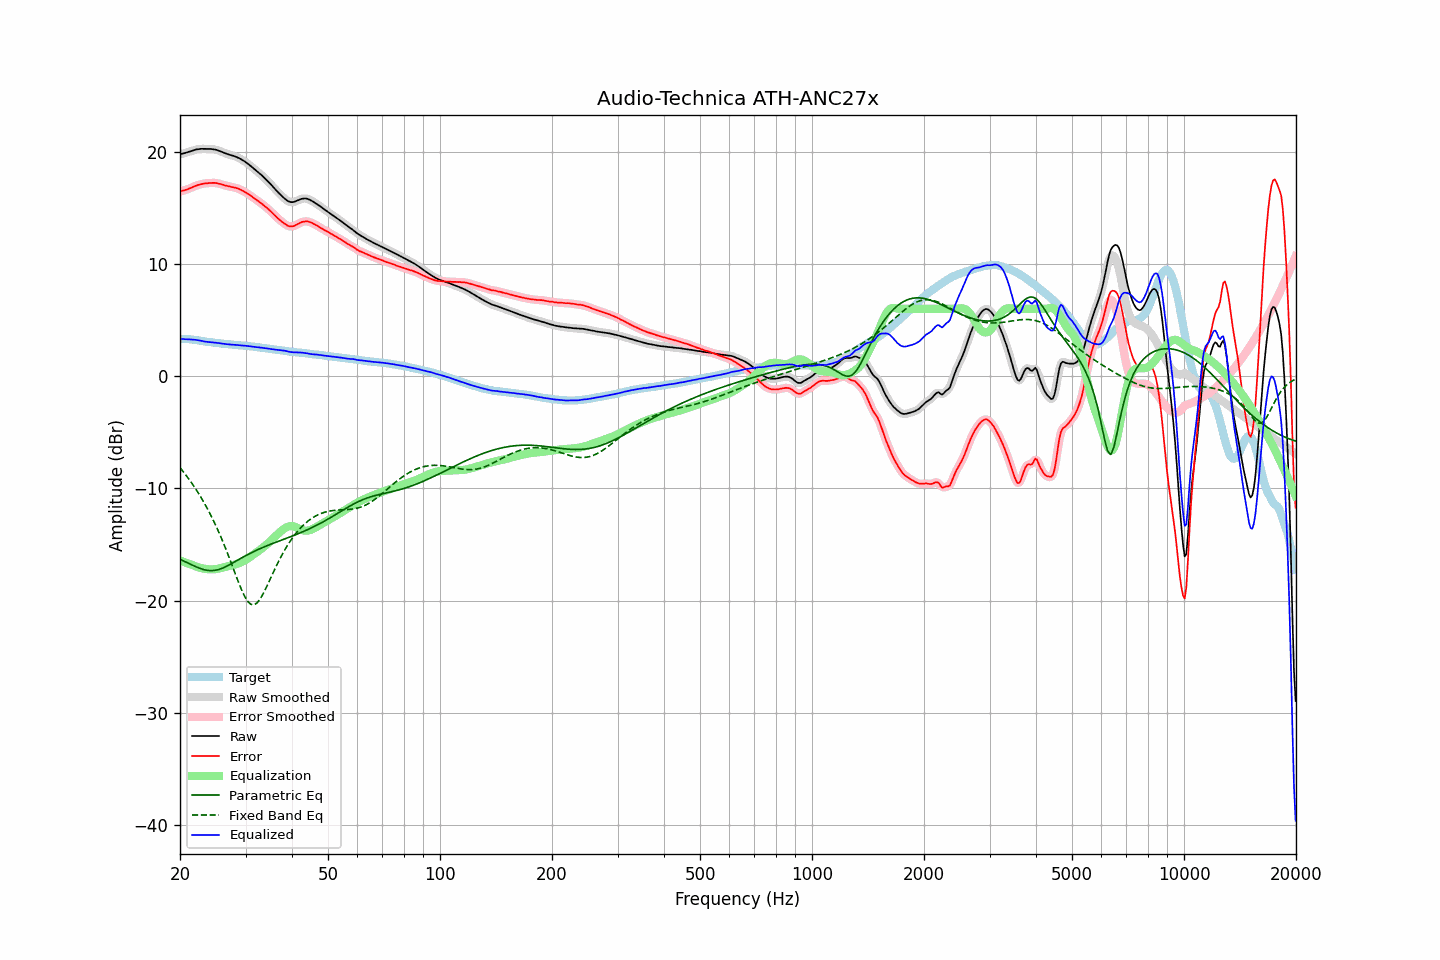

Data behind this chart, as committed beside it:
frequency, raw, error, smoothed, error_smoothed, equalization, parametric_eq, fixed_band_eq, equalized_raw, equalized_smoothed, target
20.00, 19.76, 16.46, 19.77, 16.46, -16.44, -16.33, -8.16, 3.32, 3.32, 3.31
20.20, 19.81, 16.51, 19.80, 16.50, -16.49, -16.39, -8.34, 3.32, 3.31, 3.31
20.40, 19.84, 16.54, 19.84, 16.54, -16.54, -16.46, -8.51, 3.30, 3.30, 3.31
20.61, 19.88, 16.58, 19.89, 16.58, -16.59, -16.53, -8.70, 3.29, 3.29, 3.30
20.81, 19.93, 16.63, 19.93, 16.62, -16.64, -16.59, -8.88, 3.29, 3.29, 3.30
21.02, 19.97, 16.67, 19.97, 16.67, -16.69, -16.66, -9.07, 3.28, 3.28, 3.30
21.23, 20.02, 16.74, 20.02, 16.73, -16.74, -16.73, -9.27, 3.28, 3.28, 3.28
21.44, 20.06, 16.79, 20.06, 16.79, -16.80, -16.80, -9.47, 3.27, 3.27, 3.27
21.66, 20.11, 16.86, 20.11, 16.86, -16.86, -16.87, -9.68, 3.26, 3.26, 3.25
21.87, 20.15, 16.92, 20.16, 16.92, -16.91, -16.93, -9.89, 3.24, 3.24, 3.23
22.09, 20.20, 16.98, 20.19, 16.98, -16.97, -17.00, -10.10, 3.23, 3.22, 3.22
22.31, 20.22, 17.03, 20.22, 17.03, -17.02, -17.06, -10.33, 3.20, 3.20, 3.19
22.54, 20.24, 17.07, 20.25, 17.07, -17.07, -17.12, -10.56, 3.17, 3.18, 3.17
22.76, 20.26, 17.11, 20.26, 17.11, -17.11, -17.17, -10.80, 3.16, 3.15, 3.15
22.99, 20.26, 17.14, 20.26, 17.14, -17.14, -17.21, -11.03, 3.12, 3.12, 3.12
23.22, 20.26, 17.17, 20.26, 17.17, -17.17, -17.25, -11.29, 3.10, 3.10, 3.09
23.45, 20.26, 17.19, 20.26, 17.18, -17.19, -17.29, -11.54, 3.07, 3.07, 3.07
23.69, 20.25, 17.19, 20.26, 17.20, -17.20, -17.31, -11.80, 3.05, 3.05, 3.06
23.92, 20.25, 17.21, 20.25, 17.21, -17.22, -17.33, -12.07, 3.03, 3.04, 3.04
24.16, 20.25, 17.22, 20.24, 17.22, -17.22, -17.33, -12.35, 3.03, 3.02, 3.03
24.40, 20.23, 17.22, 20.23, 17.23, -17.22, -17.34, -12.64, 3.01, 3.01, 3.01
24.65, 20.21, 17.22, 20.21, 17.22, -17.22, -17.32, -12.93, 2.99, 3.00, 2.99
24.89, 20.19, 17.22, 20.19, 17.21, -17.21, -17.31, -13.23, 2.99, 2.98, 2.97
25.14, 20.15, 17.19, 20.15, 17.19, -17.19, -17.27, -13.55, 2.97, 2.96, 2.96
25.39, 20.10, 17.16, 20.10, 17.17, -17.16, -17.24, -13.86, 2.94, 2.95, 2.94
25.65, 20.05, 17.12, 20.05, 17.13, -17.13, -17.19, -14.19, 2.93, 2.92, 2.93
25.91, 19.99, 17.10, 19.99, 17.09, -17.09, -17.14, -14.53, 2.90, 2.90, 2.90
26.16, 19.93, 17.04, 19.93, 17.05, -17.05, -17.08, -14.87, 2.88, 2.88, 2.89
26.43, 19.87, 17.00, 19.87, 17.00, -17.01, -17.02, -15.22, 2.86, 2.86, 2.88
26.69, 19.82, 16.97, 19.82, 16.96, -16.97, -16.95, -15.59, 2.85, 2.85, 2.85
26.96, 19.77, 16.93, 19.77, 16.93, -16.94, -16.88, -15.95, 2.83, 2.84, 2.84
27.23, 19.73, 16.90, 19.73, 16.90, -16.90, -16.80, -16.33, 2.83, 2.82, 2.83
27.50, 19.68, 16.86, 19.69, 16.87, -16.87, -16.72, -16.71, 2.81, 2.81, 2.82
27.77, 19.64, 16.84, 19.64, 16.84, -16.84, -16.64, -17.09, 2.80, 2.80, 2.80
28.05, 19.60, 16.81, 19.60, 16.81, -16.80, -16.56, -17.47, 2.80, 2.79, 2.79
28.33, 19.54, 16.77, 19.54, 16.77, -16.76, -16.47, -17.85, 2.78, 2.78, 2.77
28.62, 19.48, 16.72, 19.48, 16.72, -16.71, -16.39, -18.23, 2.77, 2.77, 2.76
28.90, 19.41, 16.66, 19.41, 16.67, -16.66, -16.31, -18.59, 2.75, 2.75, 2.75
29.19, 19.33, 16.60, 19.33, 16.60, -16.60, -16.23, -18.94, 2.74, 2.74, 2.73
29.48, 19.25, 16.52, 19.25, 16.53, -16.52, -16.15, -19.26, 2.73, 2.73, 2.73
29.78, 19.16, 16.45, 19.16, 16.45, -16.45, -16.07, -19.57, 2.72, 2.71, 2.72
30.08, 19.06, 16.36, 19.06, 16.36, -16.36, -15.99, -19.82, 2.70, 2.70, 2.70
30.38, 18.95, 16.27, 18.96, 16.27, -16.27, -15.91, -20.05, 2.69, 2.69, 2.68
30.68, 18.84, 16.17, 18.84, 16.17, -16.17, -15.84, -20.20, 2.67, 2.67, 2.67
30.99, 18.73, 16.08, 18.73, 16.07, -16.07, -15.77, -20.33, 2.66, 2.65, 2.65
31.30, 18.61, 15.97, 18.61, 15.97, -15.97, -15.70, -20.37, 2.64, 2.64, 2.64
31.61, 18.49, 15.86, 18.49, 15.87, -15.87, -15.63, -20.38, 2.62, 2.62, 2.63
31.93, 18.37, 15.77, 18.37, 15.77, -15.77, -15.56, -20.30, 2.60, 2.60, 2.61
32.24, 18.24, 15.66, 18.25, 15.66, -15.67, -15.49, -20.20, 2.57, 2.58, 2.58
32.57, 18.13, 15.57, 18.13, 15.56, -15.56, -15.43, -20.03, 2.57, 2.56, 2.57
32.89, 18.00, 15.45, 18.00, 15.46, -15.46, -15.36, -19.83, 2.54, 2.55, 2.55
33.22, 17.88, 15.36, 17.88, 15.35, -15.35, -15.30, -19.58, 2.53, 2.53, 2.52
33.55, 17.74, 15.23, 17.74, 15.24, -15.24, -15.24, -19.33, 2.50, 2.51, 2.51
33.89, 17.61, 15.12, 17.61, 15.12, -15.12, -15.18, -19.04, 2.49, 2.49, 2.49
34.23, 17.47, 15.01, 17.47, 15.00, -15.00, -15.12, -18.74, 2.48, 2.47, 2.47
34.57, 17.32, 14.88, 17.32, 14.88, -14.87, -15.07, -18.43, 2.45, 2.46, 2.45
34.92, 17.17, 14.75, 17.17, 14.74, -14.74, -15.01, -18.12, 2.44, 2.43, 2.42
35.27, 17.01, 14.60, 17.01, 14.60, -14.60, -14.95, -17.81, 2.41, 2.41, 2.41
35.62, 16.85, 14.46, 16.85, 14.46, -14.46, -14.90, -17.50, 2.39, 2.39, 2.39
35.97, 16.69, 14.32, 16.69, 14.32, -14.33, -14.84, -17.20, 2.36, 2.37, 2.37
... 635 more rows
